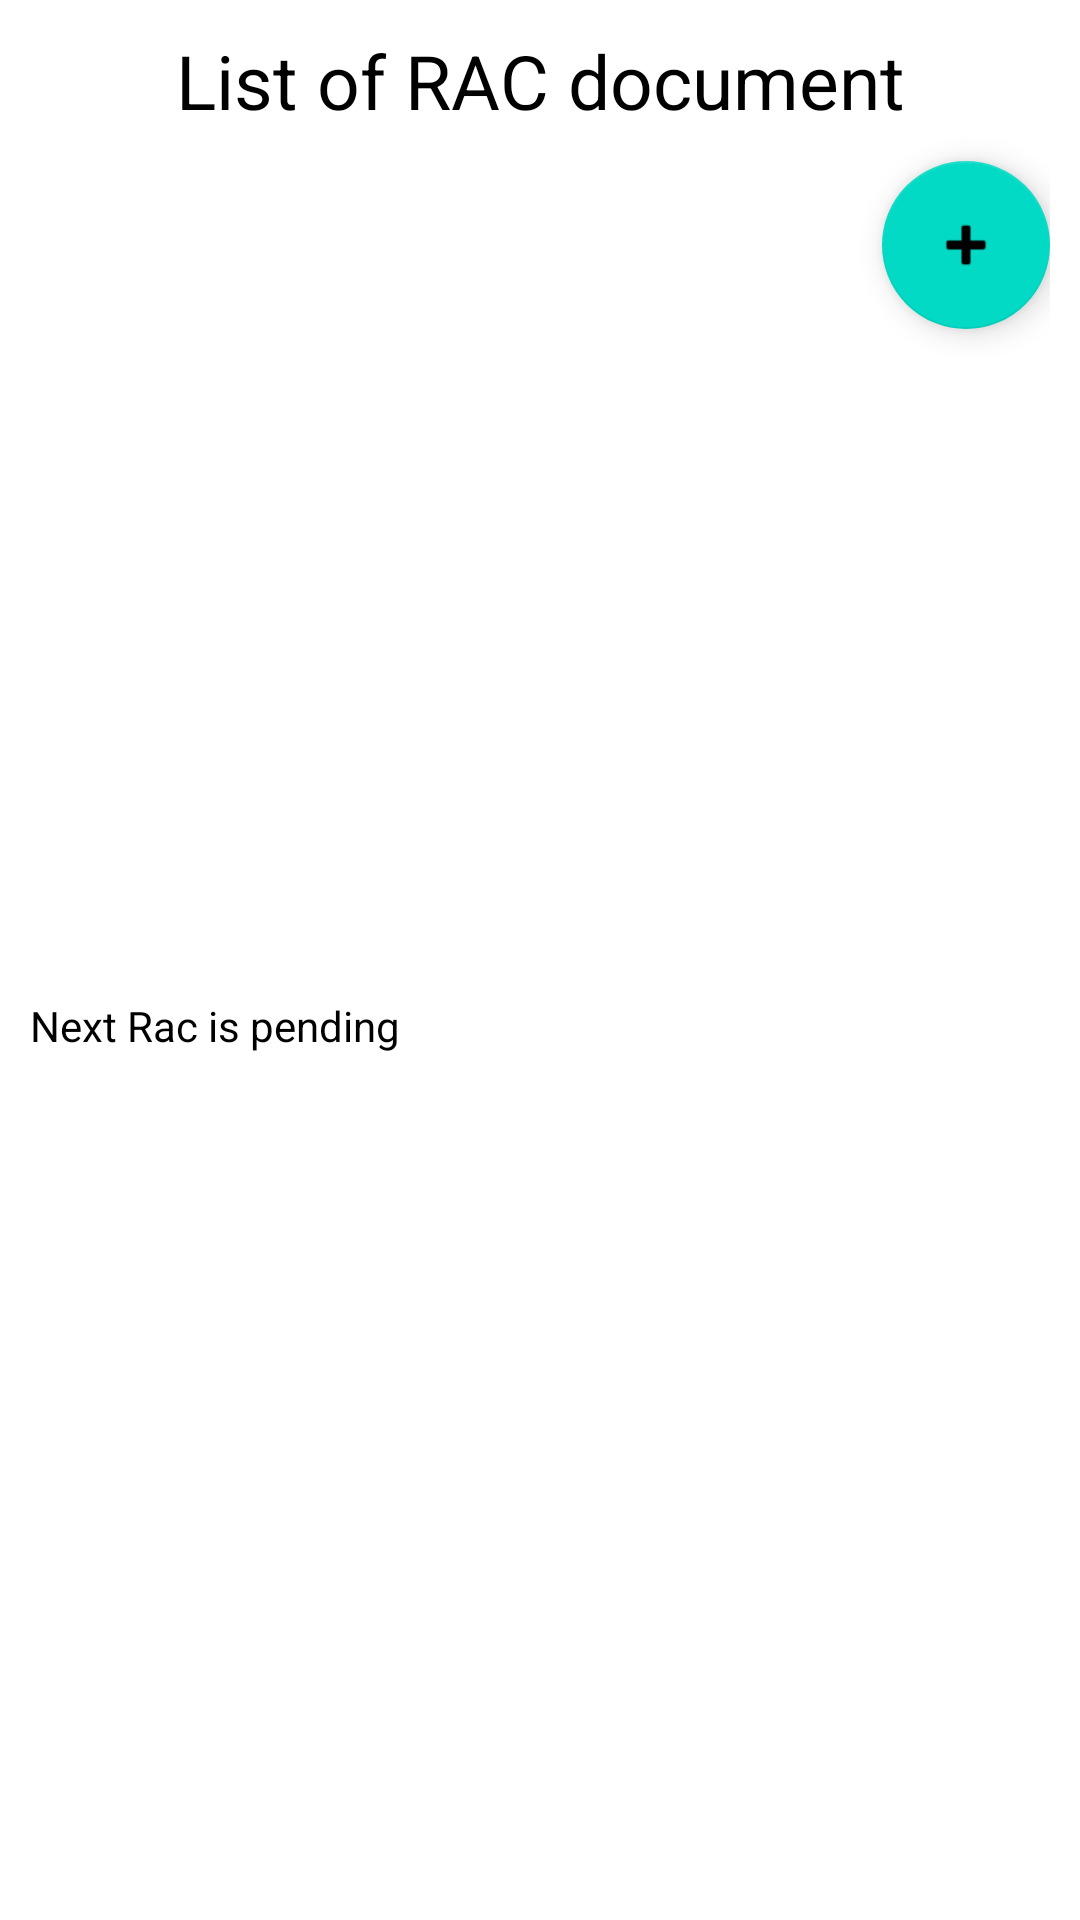

This screen was rendered from an Android layout file. Write that file and the resources it references.
<!-- AndroidManifest.xml: application theme Theme.Project -->
<!-- res/layout/past_rac_dialog.xml -->
<?xml version="1.0" encoding="utf-8"?>
<layout
    xmlns:android="http://schemas.android.com/apk/res/android"
    xmlns:app="http://schemas.android.com/apk/res-auto"
    >
<androidx.constraintlayout.widget.ConstraintLayout
    android:layout_width="match_parent"
    android:layout_gravity="center"
    android:layout_marginStart="10sp"
    android:layout_marginEnd="10sp"
    android:padding="10sp"
    android:layout_height="wrap_content">

    <TextView
        android:layout_width="match_parent"
        android:layout_height="wrap_content"
        android:text="List of RAC document"
        android:gravity="center"
        android:textColor="@color/black"
        android:textSize="25sp"
        android:id="@+id/textTitle"
        app:layout_constraintStart_toStartOf="parent"
        app:layout_constraintEnd_toEndOf="parent"
        app:layout_constraintTop_toTopOf="parent"
        />
    <androidx.recyclerview.widget.RecyclerView
        android:layout_width="match_parent"
        android:layout_height="wrap_content"
        android:layout_marginTop="10sp"
        android:maxHeight="250sp"
        app:layout_constraintTop_toBottomOf="@+id/textTitle"
        android:id="@+id/recyclerViewRAC"
        />

    <com.google.android.material.floatingactionbutton.FloatingActionButton
        android:id="@+id/fab"
        app:layout_constraintTop_toBottomOf="@id/recyclerViewRAC"
        app:layout_constraintEnd_toEndOf="parent"

        android:layout_width="wrap_content"
        android:layout_height="wrap_content"
        android:layout_gravity="bottom|end"
        android:layout_margin="@dimen/fab_margin"
        android:src="@android:drawable/ic_input_add" />

    <TextView
        android:layout_width="0dp"
        android:layout_height="wrap_content"
        app:layout_constraintTop_toBottomOf="@id/recyclerViewRAC"
        android:text="Next Rac is pending"
        android:textSize="14sp"
        android:textColor="@color/black"
        app:layout_constraintStart_toStartOf="parent"
        app:layout_constraintEnd_toStartOf="@id/fab"
        android:id="@+id/nextRacDateText"
        android:layout_marginEnd="10sp"
        app:layout_constraintBottom_toBottomOf="parent"
        />

</androidx.constraintlayout.widget.ConstraintLayout>
</layout>
<!-- resources referenced by this layout -->
<resources>
  <color name="black">#FF000000</color>
  <style name="Theme.Project" parent="Theme.MaterialComponents.DayNight.NoActionBar">
          
          <item name="colorPrimary">@color/colorPrimary</item>
          <item name="colorPrimaryDark">@color/colorPrimaryDark</item>
          <item name="colorAccent">@color/colorAccent</item>
  
          <item name="colorOnPrimary">@color/white</item>
          
          <item name="colorSecondary">@color/teal_200</item>
          <item name="colorSecondaryVariant">@color/teal_700</item>
          <item name="colorOnSecondary">@color/black</item>
          
          <item name="android:statusBarColor">?attr/colorPrimaryVariant</item>
          
      </style>
  <color name="colorPrimary">#3BA8BE</color>
  <color name="colorPrimaryDark">#27707E</color>
  <color name="colorAccent">#CE7672</color>
  <color name="white">#FFFFFFFF</color>
  <color name="teal_200">#FF03DAC5</color>
  <color name="teal_700">#FF018786</color>
</resources>
